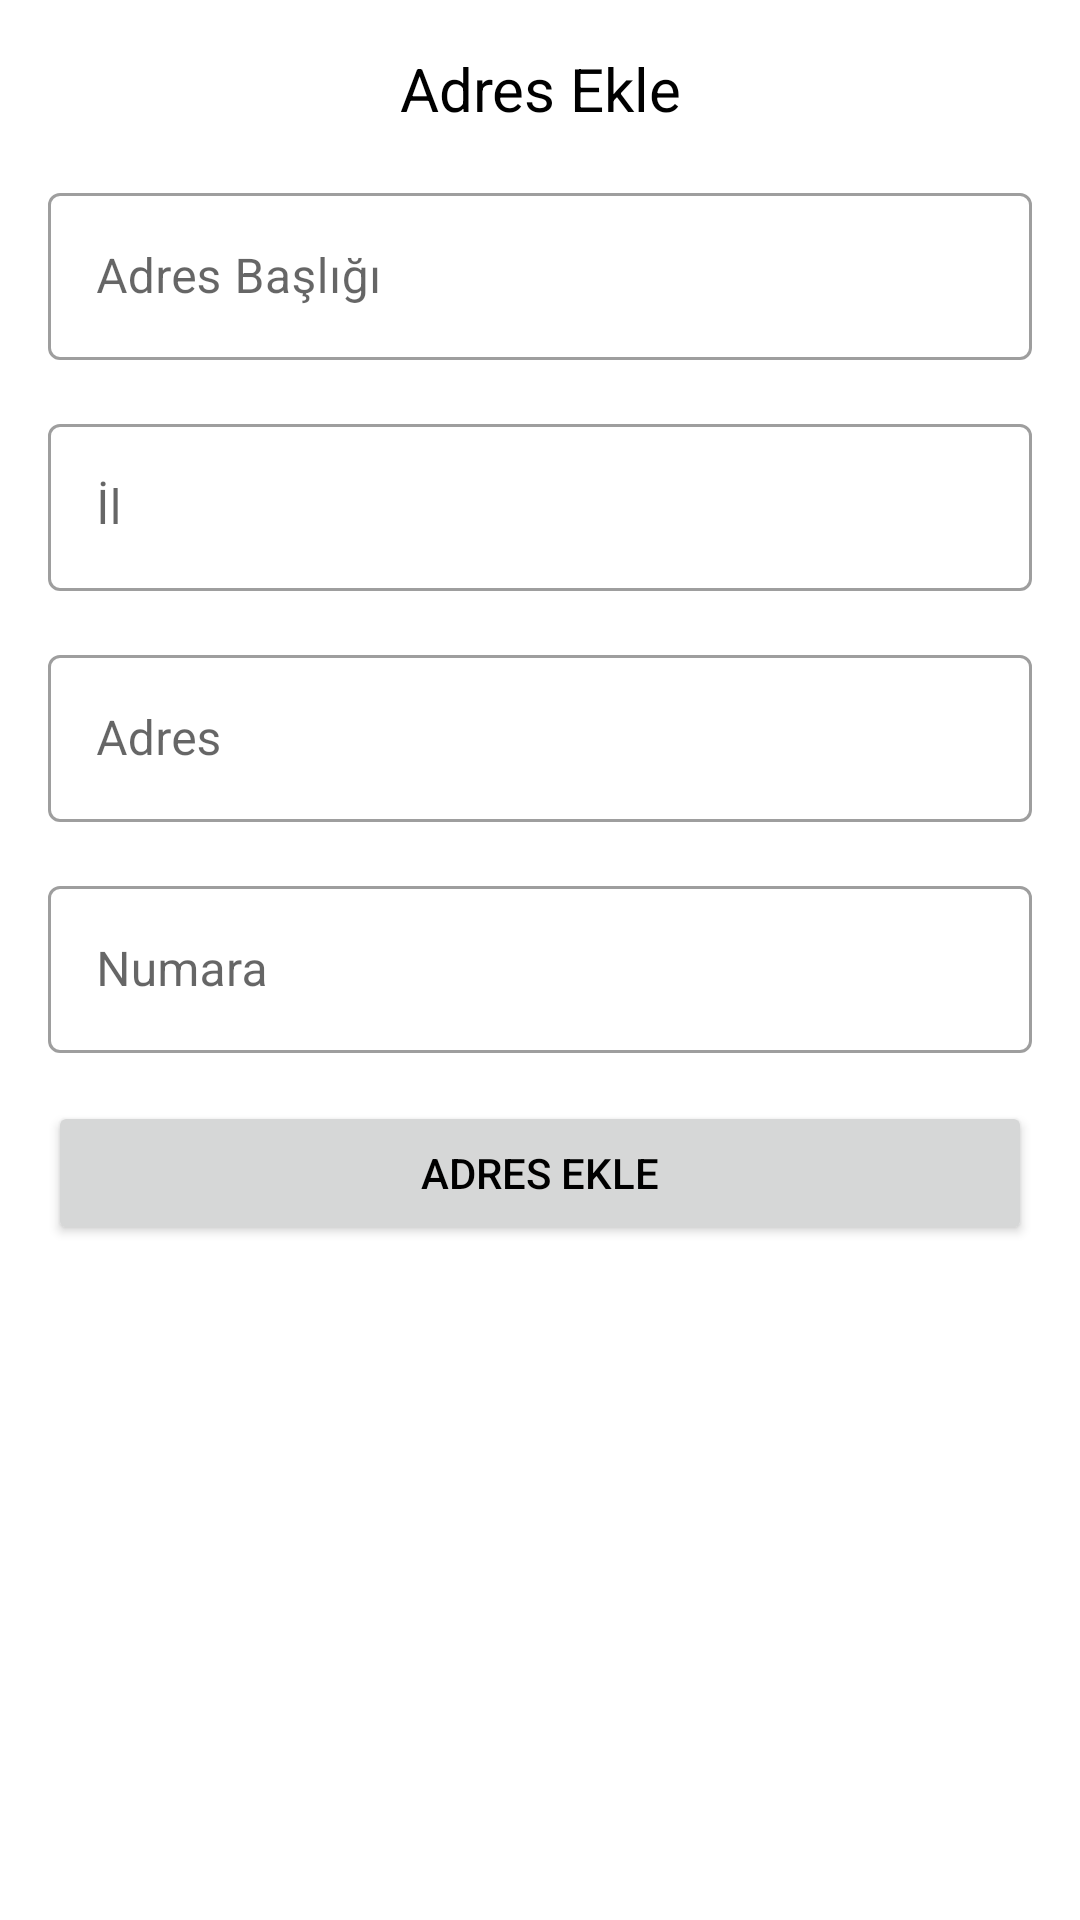

Here is an Android app screen rendered from its layout file. Give the layout XML and the strings, colors and styles it references.
<!-- AndroidManifest.xml: application theme Theme.TeamBHomework3_Light -->
<!-- res/layout/fragment_bottom_sheet.xml -->
<?xml version="1.0" encoding="utf-8"?>
        <LinearLayout
        xmlns:android="http://schemas.android.com/apk/res/android"
        android:padding="16dp"
        android:layout_width="match_parent"
        android:layout_height="wrap_content">
        <LinearLayout
            android:layout_width="match_parent"
            android:layout_height="match_parent"
            android:orientation="vertical">
            <TextView
                android:layout_width="match_parent"
                android:layout_height="wrap_content"
                android:text="Adres Ekle"
                android:textSize="20sp"
                android:textAlignment="center" />

            <com.google.android.material.textfield.TextInputLayout
                android:id="@+id/bottomSheetAdressTitleLayout"
                style="@style/Widget.MaterialComponents.TextInputLayout.OutlinedBox"
                android:layout_width="match_parent"
                android:layout_height="wrap_content"
                android:layout_marginTop="16dp"
                android:hint="Adres Başlığı">

                <com.google.android.material.textfield.TextInputEditText
                    android:id="@+id/bottomSheetAdressTitleEditText"
                    android:layout_width="match_parent"
                    android:layout_height="wrap_content" />
            </com.google.android.material.textfield.TextInputLayout>

            <com.google.android.material.textfield.TextInputLayout
                android:id="@+id/bottomSheetAdressCityLayout"
                style="@style/Widget.MaterialComponents.TextInputLayout.OutlinedBox"
                android:layout_width="match_parent"
                android:layout_height="wrap_content"
                android:layout_marginTop="16dp"
                android:hint="İl">

                <com.google.android.material.textfield.TextInputEditText
                    android:id="@+id/bottomSheetAdressCityEditText"
                    android:layout_width="match_parent"
                    android:layout_height="wrap_content" />
            </com.google.android.material.textfield.TextInputLayout>

            <com.google.android.material.textfield.TextInputLayout
                android:id="@+id/bottomSheetAdressLayout"
                style="@style/Widget.MaterialComponents.TextInputLayout.OutlinedBox"
                android:layout_width="match_parent"
                android:layout_height="wrap_content"
                android:layout_marginTop="16dp"
                android:hint="Adres">

                <com.google.android.material.textfield.TextInputEditText
                    android:id="@+id/bottomSheetAdressEditText"
                    android:layout_width="match_parent"
                    android:layout_height="wrap_content" />
            </com.google.android.material.textfield.TextInputLayout>

            <com.google.android.material.textfield.TextInputLayout
                android:id="@+id/bottomSheetAdressNumberLayout"
                style="@style/Widget.MaterialComponents.TextInputLayout.OutlinedBox"
                android:layout_width="match_parent"
                android:layout_height="wrap_content"
                android:layout_marginTop="16dp"
                android:hint="Numara">

                <com.google.android.material.textfield.TextInputEditText
                    android:id="@+id/bottomSheetAdressNumberEditText"
                    android:layout_width="match_parent"
                    android:layout_height="wrap_content" />
            </com.google.android.material.textfield.TextInputLayout>

            <Button
                android:id="@+id/bottomSheetAddAdressButton"
                android:layout_width="match_parent"
                android:layout_height="wrap_content"
                android:layout_marginTop="16dp"
                android:text="Adres Ekle" />
        </LinearLayout>
    </LinearLayout>
<!-- resources referenced by this layout -->
<resources>
  <style name="Theme.TeamBHomework3_Light" parent="Theme.MaterialComponents.DayNight.DarkActionBar">
          
          <item name="colorPrimary">@color/anaRenk</item>
          <item name="colorPrimaryVariant">@color/purple_700</item>
          <item name="colorOnPrimary">@color/white</item>
          
          <item name="colorSecondary">@color/red</item>
          <item name="colorSecondaryVariant">@color/koyuAnaRenk</item>
          <item name="colorOnSecondary">@color/black</item>
          
          <item name="android:statusBarColor" tools:targetApi="l">@color/koyuAnaRenk</item>
          
          <item name="android:textColor" tools:targetApi="l">@color/black</item>
          
          <item name="appCompatBackground" tools:targetApi="l">@color/white</item>
          <item name="windowActionBar">true</item>
          <item name="windowNoTitle">true</item>
      </style>
  <color name="anaRenk">#CB2020</color>
  <color name="purple_700">#FF3700B3</color>
  <color name="white">#FFFFFF</color>
  <color name="red">#FF4646</color>
  <color name="koyuAnaRenk">#BF2020</color>
  <color name="black">#000000</color>
</resources>
